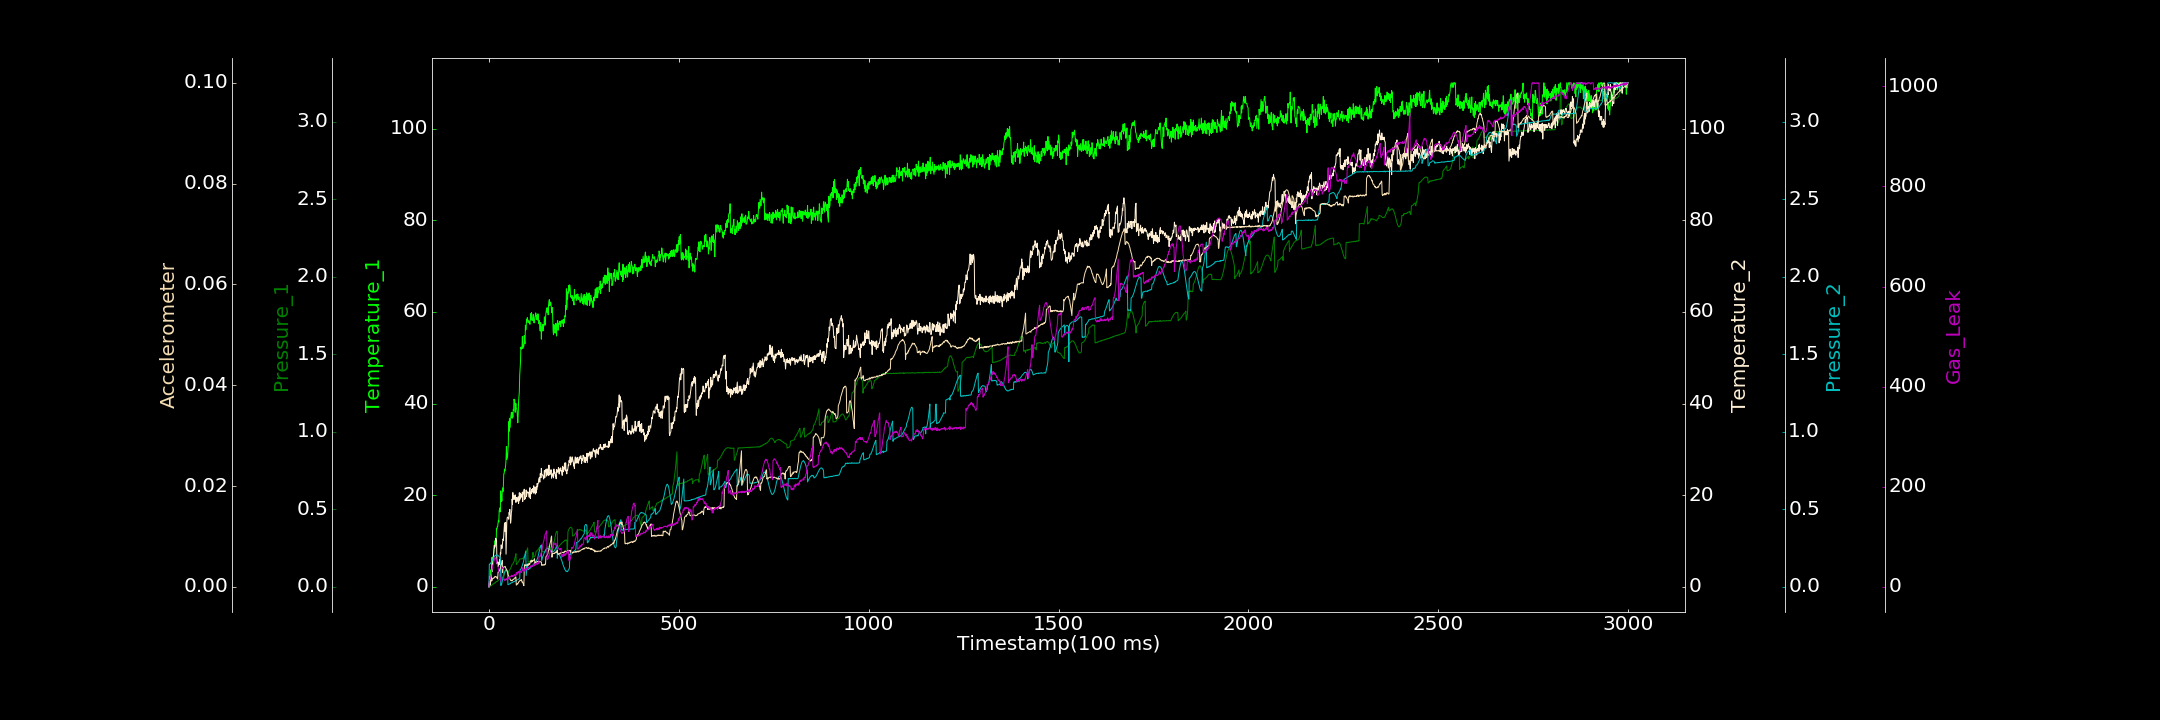

Values plotted in this chart, from the file beside it:
0.000000000, 0.000000000, 0.000125948, 0.000000000, 0.000059341, 0.000014292, 0.000000000
1, 1.248, 0.000000000, 1.18, 0.1455, 0.0007499, 12.68
2, 2.214, 0.002363, 1.515, 0.1447, 0.0008371, 13.36
3, 1.519, 0.004848, 0.3491, 0.149, 0.0009852, 15.01
4, 3.673, 0.004377, 0.7174, 0.1503, 0.001063, 16.54
5, 2.398, 0.007335, 1.909, 0.154, 0.001147, 20.23
6, 2.778, 0.007307, 1.7, 0.1582, 0.001124, 23.83
7, 4.369, 0.009411, 3.764, 0.1614, 0.001394, 28.96
8, 6.426, 0.01131, 3.27, 0.1676, 0.00125, 34.82
9, 4.845, 0.01461, 5.045, 0.1713, 0.001613, 37.08
10, 6.064, 0.0175, 4.922, 0.1763, 0.001626, 41.94
11, 6.393, 0.01792, 6.188, 0.1827, 0.001761, 44.71
12, 6.881, 0.01751, 6.838, 0.1863, 0.001711, 46.51
13, 7.812, 0.02057, 7.877, 0.1888, 0.001743, 50.84
14, 8.493, 0.02301, 9.033, 0.1922, 0.001862, 52.91
15, 8.744, 0.02508, 8.481, 0.1977, 0.001896, 56.58
16, 10.08, 0.02404, 9.003, 0.2006, 0.00209, 58.6
17, 8.837, 0.02779, 9.338, 0.2034, 0.001992, 57.35
18, 9.319, 0.0318, 10.61, 0.202, 0.002002, 56.65
19, 9.749, 0.03209, 9.836, 0.2052, 0.002021, 54.51
20, 12.69, 0.0348, 10.2, 0.2031, 0.001916, 50.69
21, 12.63, 0.03343, 5.061, 0.2055, 0.001935, 46.26
22, 13.16, 0.03527, 5.18, 0.2047, 0.001577, 44.66
23, 13.12, 0.0373, 5.384, 0.2034, 0.001615, 42.08
24, 13.94, 0.04101, 4.446, 0.2001, 0.002927, 40.36
25, 14.51, 0.04132, 4.559, 0.1987, 0.002889, 34.11
26, 14.17, 0.04534, 5.387, 0.1993, 0.002977, 30.98
27, 16.66, 0.04547, 4.871, 0.1952, 0.003149, 27.41
28, 16.5, 0.05087, 5.966, 0.1909, 0.003209, 21.2
29, 17.23, 0.04935, 5.319, 0.1897, 0.003582, 18.5
30, 16.34, 0.04909, 7.447, 0.19, 0.003669, 15.49
31, 20.94, 0.05284, 7.191, 0.008891, 0.003918, 13
32, 18.58, 0.05343, 9.161, 0.01019, 0.004373, 10.05
33, 20.04, 0.05524, 9.023, 0.01258, 0.004598, 35.06
34, 18.73, 0.05831, 8.345, 0.02424, 0.004762, 39
35, 20.63, 0.05938, 8.677, 0.03745, 0.005251, 38.26
36, 21.58, 0.05991, 9.757, 0.04913, 0.002846, 38.51
37, 20.77, 0.06321, 10.44, 0.05985, 0.003612, 36.52
38, 21.97, 0.06654, 10.16, 0.0693, 0.003913, 37.72
39, 24.66, 0.06453, 11.2, 0.07821, 0.003836, 14.37
40, 24.71, 0.07217, 12.67, 0.08746, 0.003965, 15.61
41, 25.66, 0.07938, 13.94, 0.09237, 0.004003, 14.22
42, 25.31, 0.1002, 12.14, 0.09837, 0.004045, 12.3
43, 25.84, 0.1069, 13.51, 0.1018, 0.004061, 14.41
44, 26.58, 0.113, 14.03, 0.1038, 0.003756, 15.32
45, 27.79, 0.112, 7.12, 0.1078, 0.003627, 13.87
46, 30.62, 0.1127, 10.66, 0.1053, 0.00352, 14.47
47, 27.81, 0.111, 14.05, 0.1048, 0.003296, 16.53
48, 29.13, 0.1083, 15.04, 0.1002, 0.00303, 16.6
49, 28.34, 0.1025, 15.22, 0.09506, 0.002878, 15.67
50, 30.08, 0.09319, 15.08, 0.01384, 0.002553, 15.32
51, 30.84, 0.08517, 15.06, 0.01424, 0.002335, 16.05
52, 36.03, 0.09926, 14.75, 0.01481, 0.002179, 16.77
53, 33.91, 0.1028, 16.23, 0.01817, 0.002006, 19.18
54, 36.77, 0.1076, 15.93, 0.01894, 0.001863, 16.22
55, 35.88, 0.1115, 16.9, 0.01951, 0.001637, 18.91
56, 34.79, 0.1126, 15.32, 0.01939, 0.001436, 21.19
57, 36.78, 0.1186, 13.89, 0.02439, 0.001385, 21.1
58, 37.44, 0.1261, 14.57, 0.02436, 0.001228, 21.06
59, 38.08, 0.1286, 16.18, 0.02555, 0.001314, 20.5
60, 37.75, 0.1381, 16.67, 0.02704, 0.001216, 23.18
... 2,939 more rows
